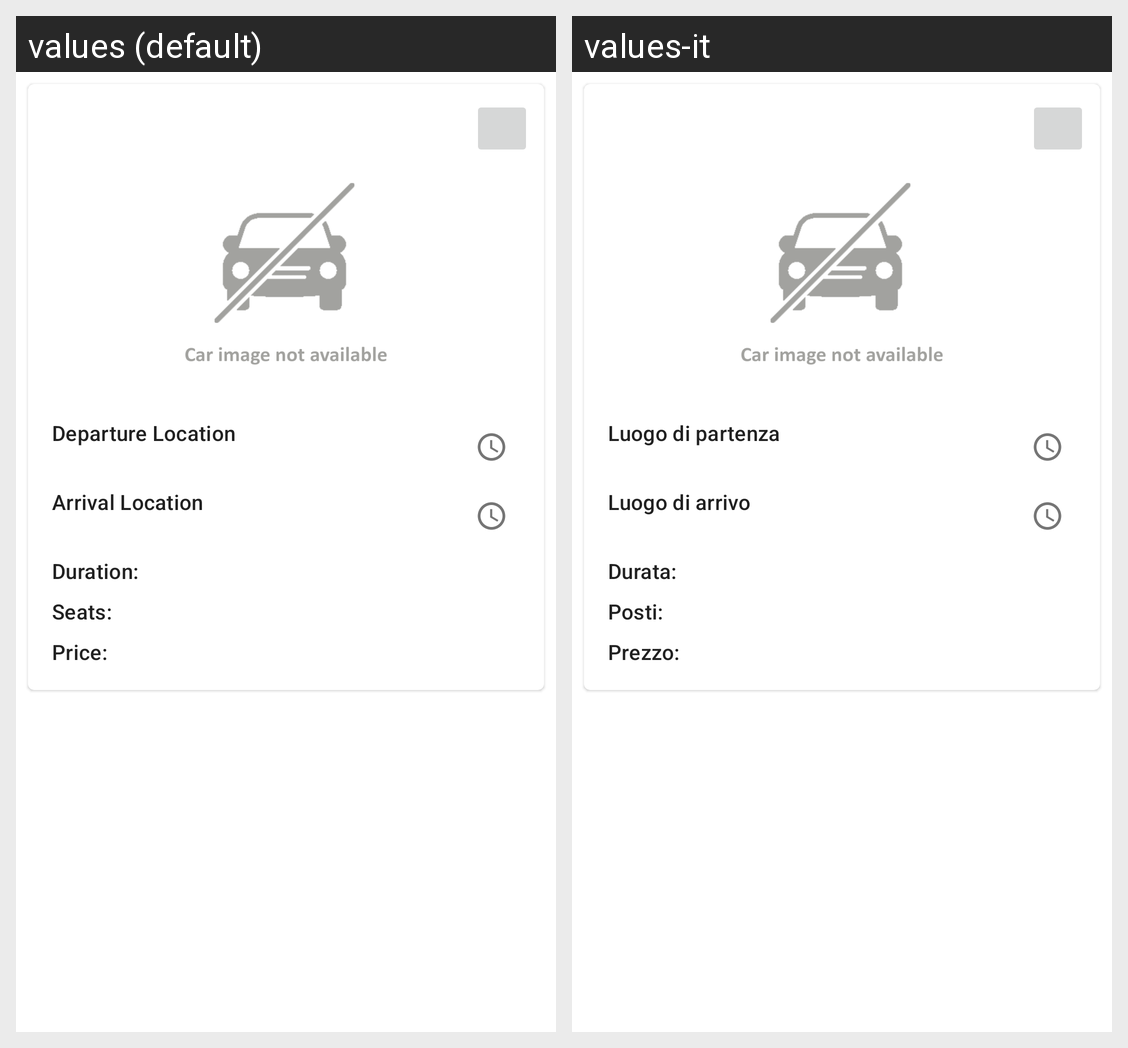

This grid shows one Android layout under two languages. Give, for every string resource on the screen, its name, the default text and each shown locale's text.
Android screen res/layout/card_layout.xml rendered under 2 locales, left to right: values (default), values-it. Device: Nexus 5 (rendered at 1080×1920; each locale shown at half size, 540×960, under a caption strip naming it); theme Theme.CarPoolingApp.
Strings drawn on this screen, with the default value and each locale's value (text and hints the layout hard-codes, and strings that could not be matched under every locale, appear in the picture but are not listed):

depLoc
  values: Departure Location
  values-it: Luogo di partenza

arrLoc
  values: Arrival Location
  values-it: Luogo di arrivo

duration
  values: Duration:
  values-it: Durata:

seats
  values: Seats:
  values-it: Posti:

price
  values: Price:
  values-it: Prezzo:
